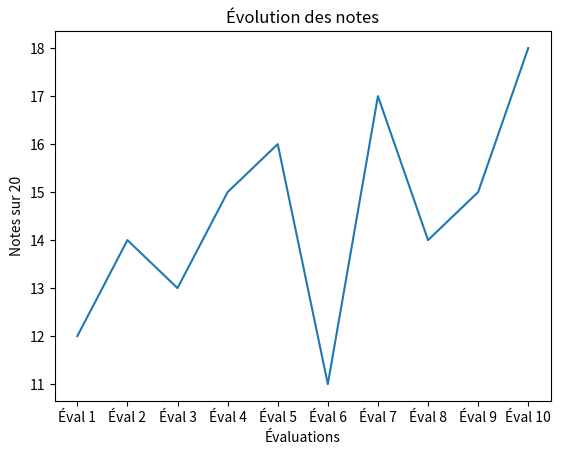

This chart was generated by the following Python code:
# 1. À partir d'une liste de 10 notes et d'une liste de 10 évaluations
# (sous forme de chaînes), tracez la courbe des notes avec plt.plot(),
# en ajoutant un titre et des labels d'axes.

import matplotlib.pyplot as plt

evaluations = [
    "Éval 1", "Éval 2", "Éval 3", "Éval 4", "Éval 5",
    "Éval 6", "Éval 7", "Éval 8", "Éval 9", "Éval 10"
]

notes = [12, 14, 13, 15, 16, 11, 17, 14, 15, 18]

plt.plot(evaluations, notes)
plt.title("Évolution des notes")
plt.xlabel("Évaluations")
plt.ylabel("Notes sur 20")
plt.show()
